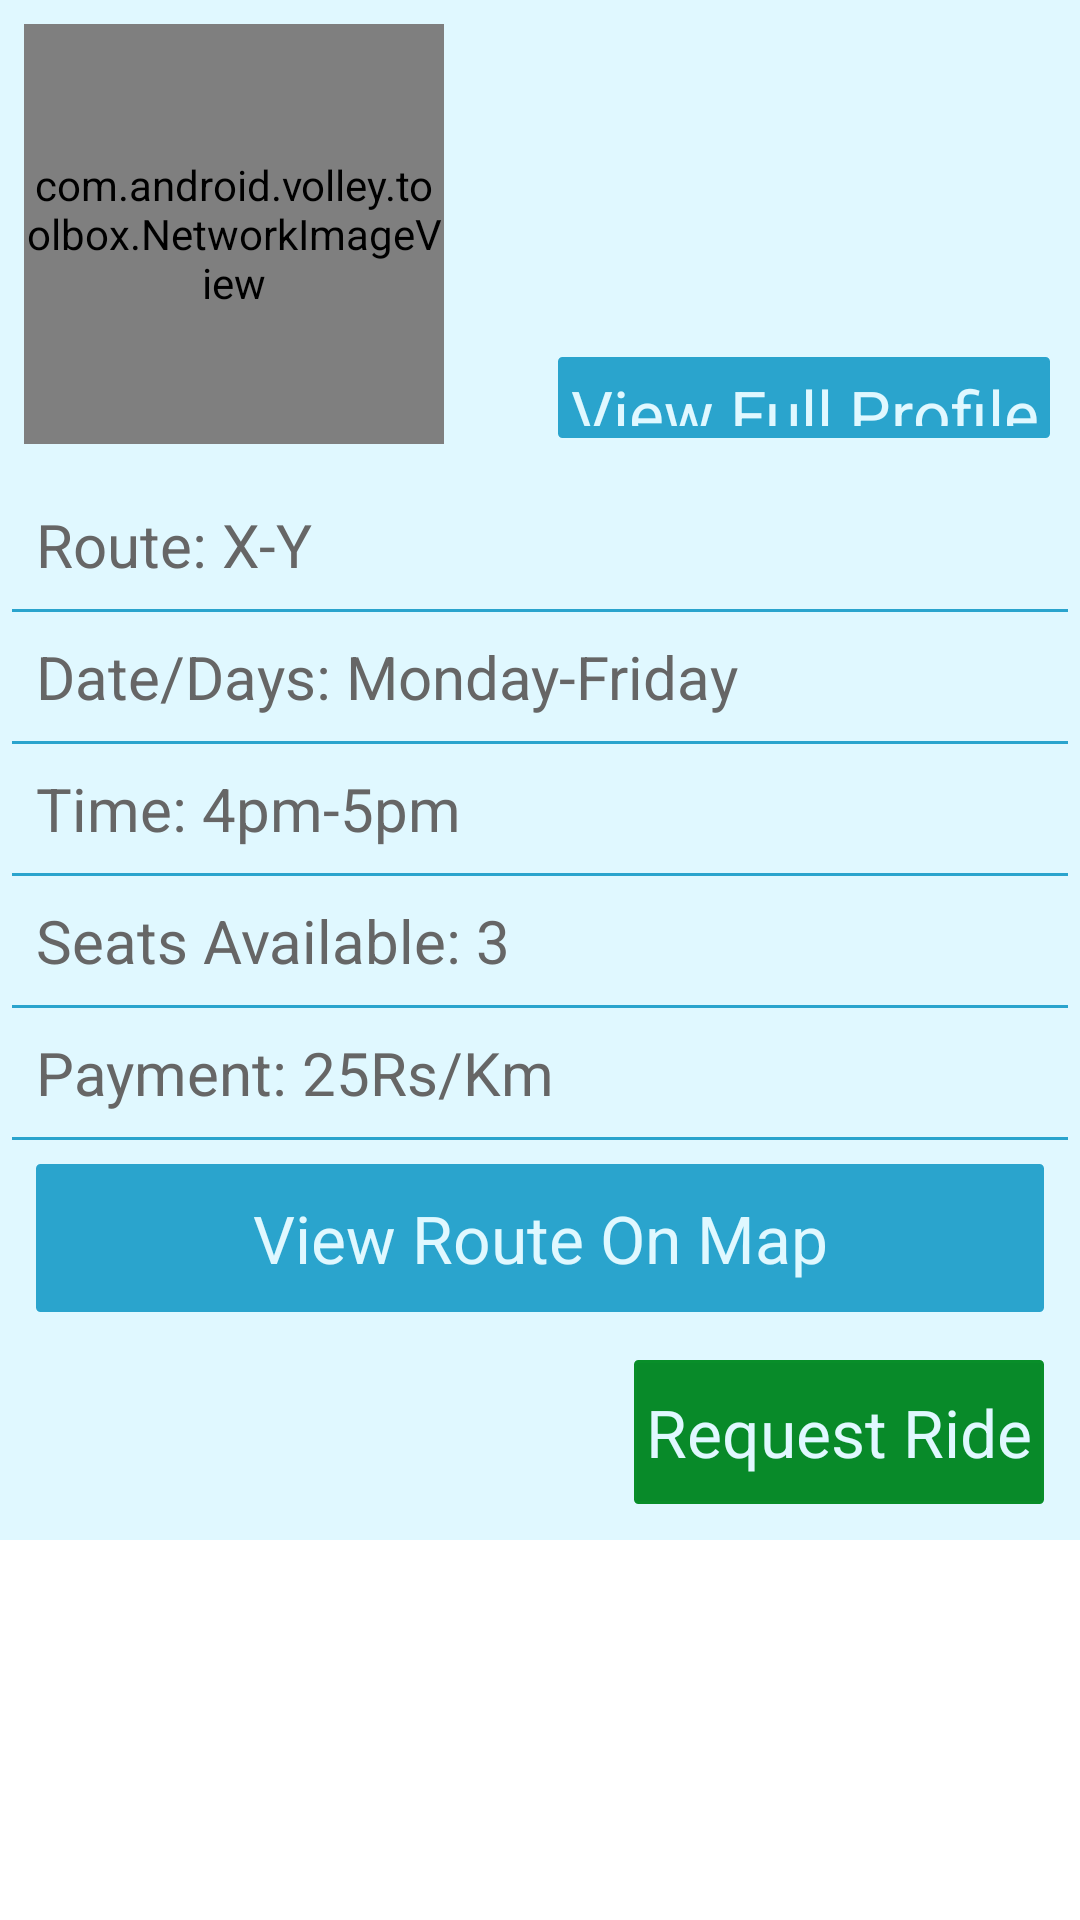

The Android layout XML behind this screen, and the referenced resources:
<!-- AndroidManifest.xml: application theme AppTheme -->
<!-- res/layout/dialog_ride_details.xml -->
<?xml version="1.0" encoding="utf-8"?>
<LinearLayout xmlns:android="http://schemas.android.com/apk/res/android"
    android:orientation="vertical" android:layout_width="match_parent"
    android:layout_height="match_parent">

    <ScrollView
        android:layout_width="match_parent"
        android:layout_height="wrap_content"
        android:id="@+id/scrollView" >

        <LinearLayout xmlns:android="http://schemas.android.com/apk/res/android"
            android:background="@color/blue_app_background"
            android:orientation="vertical"
            android:layout_height="fill_parent"
            android:layout_width="match_parent">



            <RelativeLayout
                android:layout_width="fill_parent"
                android:layout_height="156dp"
                android:background="@drawable/driver_list_row_selector"
                android:clickable="false"
                android:padding="8dp">

                
                <com.android.volley.toolbox.NetworkImageView
                    android:id="@+id/thumbnail"
                    android:layout_width="140dp"
                    android:layout_height="140dp"
                    android:layout_alignParentLeft="true"
                    android:layout_marginRight="8dp" />

                
                <TextView
                    android:id="@+id/name"
                    android:layout_width="wrap_content"
                    android:layout_height="wrap_content"
                    android:layout_alignTop="@+id/thumbnail"
                    android:layout_toRightOf="@+id/thumbnail"
                    android:textSize="22dip"
                    android:textStyle="bold"
                    android:textColor="@android:color/black"/>

                
                <TextView
                    android:id="@+id/rating"
                    android:layout_width="wrap_content"
                    android:layout_height="wrap_content"
                    android:layout_below="@id/name"
                    android:layout_marginTop="1dip"
                    android:layout_toRightOf="@+id/thumbnail"
                    android:textSize="19dip"
                    android:textColor="@android:color/black"/>

                
                <TextView
                    android:id="@+id/genre"
                    android:layout_width="fill_parent"
                    android:layout_height="wrap_content"
                    android:layout_below="@id/rating"
                    android:layout_marginTop="5dp"
                    android:layout_toRightOf="@+id/thumbnail"
                    android:textColor="@color/genre"
                    android:textSize="@dimen/genre" />



                <Button
                    android:id="@+id/view_profile"
                    android:text="View Full Profile"
                    android:textSize="22dip"
                    android:textColor="@color/blue_app_background"
                    android:layout_width="wrap_content"
                    android:layout_height="27dip"
                    android:layout_alignParentBottom="true"
                    android:layout_alignParentRight="true"
                    android:background="@drawable/button_style"
                    android:padding="4dp"
                    android:layout_margin="2dp"
                    />

            </RelativeLayout>
            <LinearLayout
                android:orientation="vertical"
                android:layout_width="fill_parent"
                android:layout_height="wrap_content"
                android:layout_margin="4dp"
                android:layout_marginTop="12dp"
                android:background="@color/blue_app_background">

                <TextView
                    android:layout_width="fill_parent"
                    android:layout_height="wrap_content"
                    android:layout_alignParentTop="true"
                    android:layout_margin="8dp"
                    android:text="Route: X-Y"
                    android:textSize="20dp"
                    android:textColor="@color/genre"
                    android:id="@+id/start_to_end"/>
                <View style="@style/Divider"></View>
                <TextView
                    android:layout_width="fill_parent"
                    android:layout_height="wrap_content"
                    android:layout_alignParentTop="true"
                    android:layout_margin="8dp"
                    android:text="Date/Days: Monday-Friday"
                    android:textSize="20dp"
                    android:textColor="@color/genre"
                    android:id="@+id/date"/>
                <View style="@style/Divider"></View>
                <TextView
                    android:layout_width="fill_parent"
                    android:layout_height="wrap_content"
                    android:layout_alignParentTop="true"
                    android:layout_margin="8dp"
                    android:text="Time: 4pm-5pm"
                    android:textSize="20dp"
                    android:textColor="@color/genre"
                    android:id="@+id/time"/>
                <View style="@style/Divider"></View>
                <TextView
                    android:layout_width="fill_parent"
                    android:layout_height="wrap_content"
                    android:layout_alignParentTop="true"
                    android:layout_margin="8dp"
                    android:text="Seats Available: 3"
                    android:textSize="20dp"
                    android:textColor="@color/genre"
                    android:id="@+id/slots_available"/>
                <View style="@style/Divider"></View>
                <TextView
                    android:layout_width="fill_parent"
                    android:layout_height="wrap_content"
                    android:layout_alignParentTop="true"
                    android:layout_margin="8dp"
                    android:text="Payment: 25Rs/Km"
                    android:textSize="20dp"
                    android:textColor="@color/genre"
                    android:id="@+id/payment"/>
                <View style="@style/Divider"></View>

                <Button
                    android:layout_width="fill_parent"
                    android:layout_height="wrap_content"
                    android:background="@drawable/button_style"
                    android:layout_margin="8dp"
                    android:textSize="22dip"
                    android:textColor="@color/blue_app_background"
                    android:text="View Route On Map"/>

                <Button
                    android:layout_width="wrap_content"
                    android:layout_height="fill_parent"
                    android:background="@drawable/select_driver_button"
                    android:text="Request Ride"
                    android:textColor="@color/blue_app_background"
                    android:textSize="22dip"
                    android:layout_margin="8dp"
                    android:layout_gravity="end"
                   />



            </LinearLayout>




        </LinearLayout>
    </ScrollView>


</LinearLayout>
<!-- resources referenced by this layout -->
<resources>
  <color name="blue_app_background">#E0F8FF</color>
  <color name="genre">#666666</color>
  <dimen name="genre">13dip</dimen>
  <!-- drawable driver_list_row_selector (drawable) -->
  <?xml version="1.0" encoding="utf-8"?>
  <selector xmlns:android="http://schemas.android.com/apk/res/android">
  
      <item android:drawable="@drawable/driver_list_row_bg" android:state_pressed="false" android:state_selected="false"/>
      <item android:drawable="@drawable/driver_list_row_bg_hover" android:state_pressed="true"/>
      <item android:drawable="@drawable/driver_list_row_bg_hover" android:state_pressed="false" android:state_selected="true"/>
  
  </selector>
  <style name="Divider">
          <item name="android:layout_width">match_parent</item>
          <item name="android:layout_height">1dp</item>
          <item name="android:background">@color/blue_button_not_pressed</item>
      </style>
  <style name="AppTheme" parent="android:Theme.Holo.Light">
          
          <item name="android:actionBarStyle">@style/MyActionBar</item>
      </style>
  <!-- drawable driver_list_row_bg (drawable) -->
  <?xml version="1.0" encoding="utf-8"?>
  <shape xmlns:android="http://schemas.android.com/apk/res/android"
      android:shape="rectangle">
      <gradient
          android:startColor="@color/blue_app_background"
          android:endColor="@color/blue_app_background"
          android:angle="270" />
  </shape>
  <!-- drawable driver_list_row_bg_hover (drawable) -->
  <?xml version="1.0" encoding="utf-8"?>
  <shape xmlns:android="http://schemas.android.com/apk/res/android"
      android:shape="rectangle" >
  
      <gradient
          android:angle="270"
          android:endColor="@color/blue_button_not_pressed"
          android:startColor="@color/blue_button_not_pressed" />
  
  </shape>
  <color name="blue_button_not_pressed">#2aa4cd</color>
  <style name="MyActionBar" parent="@android:style/Widget.Holo.Light.ActionBar">
          <item name="android:background">#2aa4cd</item>
          <item name="android:titleTextStyle">@style/Theme.AppTheme.ActionBar.TitleTextStyle</item>
      </style>
  <style name="Theme.AppTheme.ActionBar.TitleTextStyle" parent="android:style/TextAppearance.Holo.Widget.ActionBar.Title">
          <item name="android:textColor">#FFFFFF</item>
      </style>
</resources>
